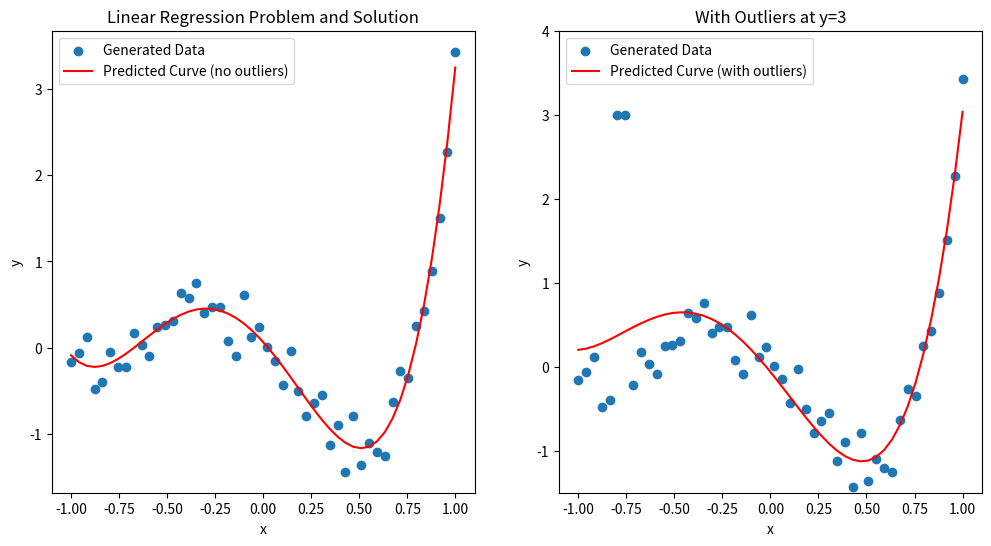
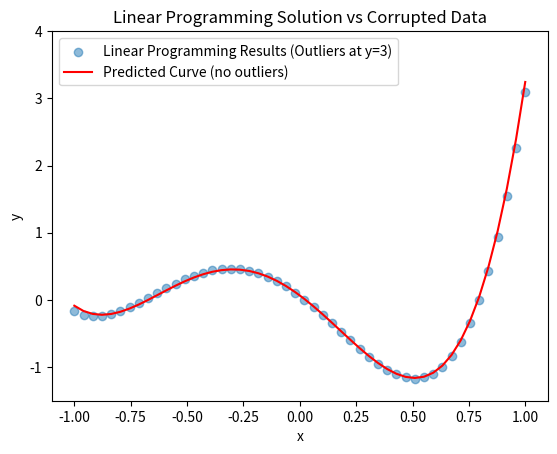

These charts were generated, in order, by the following Python code:
import numpy as np
import matplotlib.pyplot as plt
from scipy.special import eval_legendre
from scipy.optimize import linprog

# Exercise 3 part a

# Given parameters
beta = [-0.001, 0.01, 0.55, 1.5, 1.2]
#print(beta)
epsilon_std_dev = 0.2
epsilon_mean = 0
error_term = np.random.normal(epsilon_mean, epsilon_std_dev, size=50)

N=50
# Generate x values
x = np.linspace(-1, 1, N)

legendre_polynomials = []
# Find Legendre polynomials
#Result: 50 x 5 matrix, cols are the nth Legendre Polynomial evaluated at each value in the array of 50 x values from -1 to 1 
for i in range(len(beta)):
    legendre_polynomials.append(eval_legendre(i,x))
legendre_polynomials = np.transpose(legendre_polynomials) 

# y = L0*b0 + L1*b1 + L2*b2 + L3*b3 + L4*b4
# legendre_polynomials (50x5) * beta (5x1)  + error_term (50x1) should produce (50x1) vector representing y values evaluated WRT x value 
y = np.dot(legendre_polynomials, beta) + error_term


# Scatter plot
plt.figure(1, figsize=(12, 6))
plt.subplot(1, 2, 1)
plt.scatter(x, y, label='Generated Data')
plt.xlabel('x')
plt.ylabel('y')
plt.legend()



# Exercise 3 part c

# form of optimal solution to linear regression problem: 
#          beta = (X^T * X)^-1 * X^T * y
X = legendre_polynomials
beta_hat = np.linalg.inv(X.T @ X) @ X.T @ y #should be (5x1) col vector of coefficients
print("Optimal Beta Values: ", beta_hat)
g_beta = np.dot(X,beta_hat)

#===================== Add Outliers =====================
idx = [5, 6] # these are the locations of the outliers
y[idx] = 3 # set the outliers to have a value 5

#Calculations with Outliers 
beta_hat_outliers = np.linalg.inv(X.T @ X) @ X.T @ y 
g_beta_outliers = np.dot(X,beta_hat_outliers)
#=========================================================

# plot y again, on the right subplot, but with outliers
plt.subplot(1, 2, 2)
plt.scatter(x, y, label='Generated Data')
plt.xlabel('x')
plt.ylabel('y')
plt.legend()


# overlay scatter plot with prediceted curve
plt.subplot(1, 2, 1)
plt.plot(x, g_beta, label='Predicted Curve (no outliers)', color = 'red')
plt.xlabel('x')
plt.ylabel('y')
plt.title('Linear Regression Problem and Solution')
plt.legend()

#overlay right scatter plot
plt.subplot(1, 2, 2)
plt.plot(x, g_beta_outliers, label='Predicted Curve (with outliers)', color = 'red')
plt.xlabel('x')
plt.ylabel('y')
plt.title('With Outliers at y=3')
plt.legend()
plt.ylim(-1.5, 4 )
plt.savefig('quiz1_3_Linear_Regression')

# # Exercise 3 part e
# A = np.block([[X, -np.identity(np.shape(X)[0])], [-X, -np.identity(np.shape(X)[0])]]) #(100x55)
# b = np.block([y,-1*y]).T #(100x1)
# c = np.block([np.zeros(np.shape(X)[0]), np.ones(np.shape(X)[1])]).T #(55x1)

X = np.column_stack((np.ones(N), x, x**2, x**3, x**4))
A = np.vstack((np.hstack((X, -np.eye(N))), np.hstack((-X, -np.eye(N)))))
b = np.hstack((y,-y))
c = np.hstack((np.zeros(5), np.ones(N)))


# Solve the linear programming problem 
# Goal: Minimize x for c^T * x subject to Ax<=b
result = linprog(c, A_ub = A, b_ub = b, bounds=(None, None), method="revised simplex")
# beta_hat_lp = result.x[:5] # x is a matrix of coefficient values followed by u-values, keep first d points
beta_hat_lp = result.x[:np.shape(X)[1]]  # Keep the first d=5 elements which are coefficient (beta) values, followed by u values

print(beta_hat)
print(beta_hat_outliers)
print(beta_hat_lp)

g_beta_lp = np.dot(X,beta_hat_lp)

# Overlay the predicted curve with the scatter plot
plt.figure(2)
plt.scatter(x, g_beta_lp, alpha=0.5, label='Linear Programming Results (Outliers at y=3)')
plt.plot(x, g_beta, label='Predicted Curve (no outliers)', color = 'red')
plt.xlabel('x')
plt.ylabel('y')
plt.title("Linear Programming Solution vs Corrupted Data")
plt.legend()
plt.ylim(-1.5, 4)
plt.savefig('quiz1_3_linear_programming')


plt.show()
